Run: headless pygame with SDL's dummy video driver; simulated clock (each Clock.tick advances the game by its frame time, no real sleeping); random seed 0; keys injected as events and as key.get_pressed() state; no mouse input.
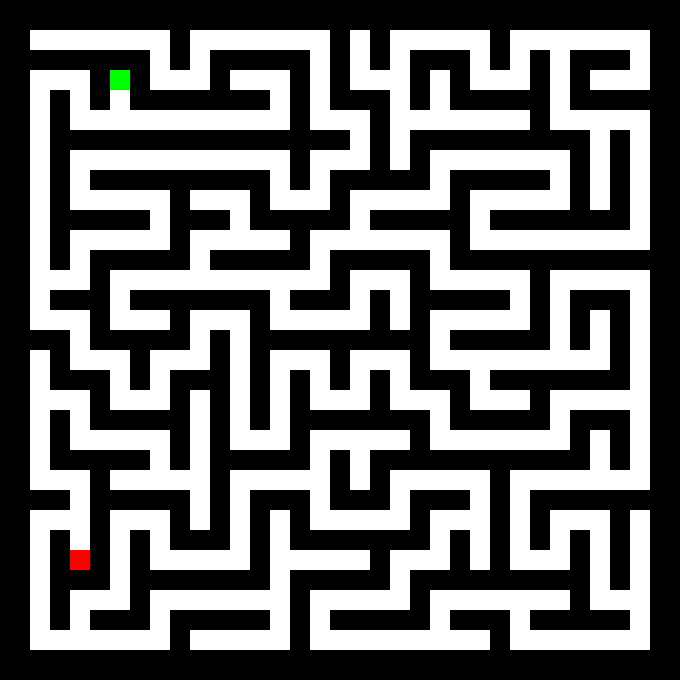
Frame 1 of 4 · flips 1–60 · no input
Frame 2 of 4 · flips 61–180 · tapped SPACE, RETURN · held RIGHT (→), D · screen unchanged from frame 1, image omitted
Frame 3 of 4 · flips 181–300 · held DOWN (↓), S · screen unchanged from frame 2, image omitted
Frame 4 of 4 · flips 301–420 · held LEFT (←), A, UP (↑), W · screen unchanged from frame 3, image omitted

The pygame program that drew these frames:

# Nyala Group MindMaze
# Chief Programmer - Lucas Ramage
# General Programmer - Michael Galloway

import pygame
import random

# Define constants
CELL_SIZE = 20
MARGIN = 10
WALL_COLOR = (0, 0, 0)
PATH_COLOR = (255, 255, 255)
START_COLOR = (0, 255, 0)
END_COLOR = (255, 0, 0)


class Maze:
    # A class to handle all of the maze generation
    def __init__(self, size):
        # Initialize based on the size parameter, making a square grid
        self.size = size
        self.grid = [[0 for _ in range(size * 2 + 1)] for _ in range(size * 2 + 1)]
        self.visited = [[False for _ in range(size)] for _ in range(size)]
        self.stack = []

    def in_bounds(self, x, y):
        # Make sure the generation algorithm does not go out of bounds
        return 0 <= x < self.size and 0 <= y < self.size

    def get_neighbors(self, x, y):
        # A function to get the neighbor cells for a given cell
        neighbors = []
        directions = [(0, 1), (1, 0), (0, -1), (-1, 0)]
        random.shuffle(
            directions
        )  # Shuffles the directions to increase the randomness of the maze
        for dx, dy in directions:
            nx, ny = x + dx, y + dy
            if self.in_bounds(nx, ny) and not self.visited[ny][nx]:
                neighbors.append((nx, ny))
        return neighbors

    def find_dead_ends(self):
        # A function to find dead ends within the maze by checking that only one neighbor for a checked cell is marked as a path
        dead_ends = []
        for y in range(1, self.size * 2, 2):
            for x in range(1, self.size * 2, 2):
                if self.grid[y][x] == 1:
                    neighbors = sum(
                        1
                        for dx, dy in [(0, 1), (1, 0), (0, -1), (-1, 0)]
                        if self.grid[y + dy][x + dx] == 1
                    )
                    if neighbors == 1:
                        dead_ends.append((x, y))
        return dead_ends

    def carve_path(self, x1, y1, x2, y2):
        # A function to carve a path, setting a given point as a path and setting the cell between the given point and the second point as a path
        gx1, gy1 = x1 * 2 + 1, y1 * 2 + 1
        gx2, gy2 = x2 * 2 + 1, y2 * 2 + 1
        self.grid[(gy1 + gy2) // 2][(gx1 + gx2) // 2] = 1
        self.grid[gy2][gx2] = 1

    def generate(self):
        # A function that handles the maze generation
        start_x, start_y = 0, 0  # Start at top-left corner
        self.grid[start_x * 2 + 1][
            start_y * 2 + 1
        ] = 1  # Sets the top left corner as a path
        self.visited[start_y][start_x] = True  # Marks the top left corner as visited
        self.stack.append((start_x, start_y))  # Appends the start cell to the stack

        while self.stack:
            x, y = self.stack[-1]  # Select the first item in the stack (Or the last)
            neighbors = self.get_neighbors(
                x, y
            )  # Get all the neighbors of the selected cell
            if neighbors:
                nx, ny = random.choice(neighbors)  # Choose a random neighbor
                self.carve_path(
                    x, y, nx, ny
                )  # Carve a path between the selected cell and the selected neighbor
                self.visited[ny][nx] = True  # Mark the neighbor as visited
                self.stack.append((nx, ny))  # Append the neighbor to the stack
            else:
                self.stack.pop()  # Pop the last item from the stack if there are no remaining unvisited neighbors

        # Assign start and end points after generating the maze
        dead_ends = self.find_dead_ends()  # Get all of the dead ends within the maze
        if dead_ends:
            self.start = dead_ends[random.randint(0, (len(dead_ends) // 10))]
            self.end = dead_ends[random.randint(-((len(dead_ends) // 4)), -1)]
        else:
            self.start = (1, 1)
            self.end = (self.size * 2 - 1, self.size * 2 - 1)


# Pygame rendering function
def draw_maze(screen, maze):
    expanded_size = maze.size * 2 + 1
    for y in range(expanded_size):
        for x in range(expanded_size):
            color = PATH_COLOR if maze.grid[y][x] == 1 else WALL_COLOR
            rect = pygame.Rect(
                x * CELL_SIZE + MARGIN, y * CELL_SIZE + MARGIN, CELL_SIZE, CELL_SIZE
            )
            pygame.draw.rect(screen, color, rect)

    start_x, start_y = maze.start
    end_x, end_y = maze.end
    pygame.draw.rect(
        screen,
        START_COLOR,
        pygame.Rect(
            start_x * CELL_SIZE + MARGIN,
            start_y * CELL_SIZE + MARGIN,
            CELL_SIZE,
            CELL_SIZE,
        ),
    )
    pygame.draw.rect(
        screen,
        END_COLOR,
        pygame.Rect(
            end_x * CELL_SIZE + MARGIN, end_y * CELL_SIZE + MARGIN, CELL_SIZE, CELL_SIZE
        ),
    )


# Pygame setup
def main():
    grid_size = 16  # Default grid size
    maze = Maze(grid_size)
    maze.generate()
    expanded_size = grid_size * 2 + 1
    screen_size = (
        expanded_size * CELL_SIZE + 2 * MARGIN,
        expanded_size * CELL_SIZE + 2 * MARGIN,
    )

    pygame.init()
    screen = pygame.display.set_mode(screen_size)
    pygame.display.set_caption("Maze Generator")
    clock = pygame.time.Clock()

    running = True
    while running:
        for event in pygame.event.get():
            if event.type == pygame.QUIT:
                running = False
            elif event.type == pygame.KEYDOWN and event.key == pygame.K_z:
                maze = Maze(grid_size)
                maze.generate()
        screen.fill(WALL_COLOR)
        draw_maze(screen, maze)
        pygame.display.flip()

        for event in pygame.event.get():
            if event.type == pygame.QUIT:
                running = False

        clock.tick(30)

    pygame.quit()


if __name__ == "__main__":
    main()
